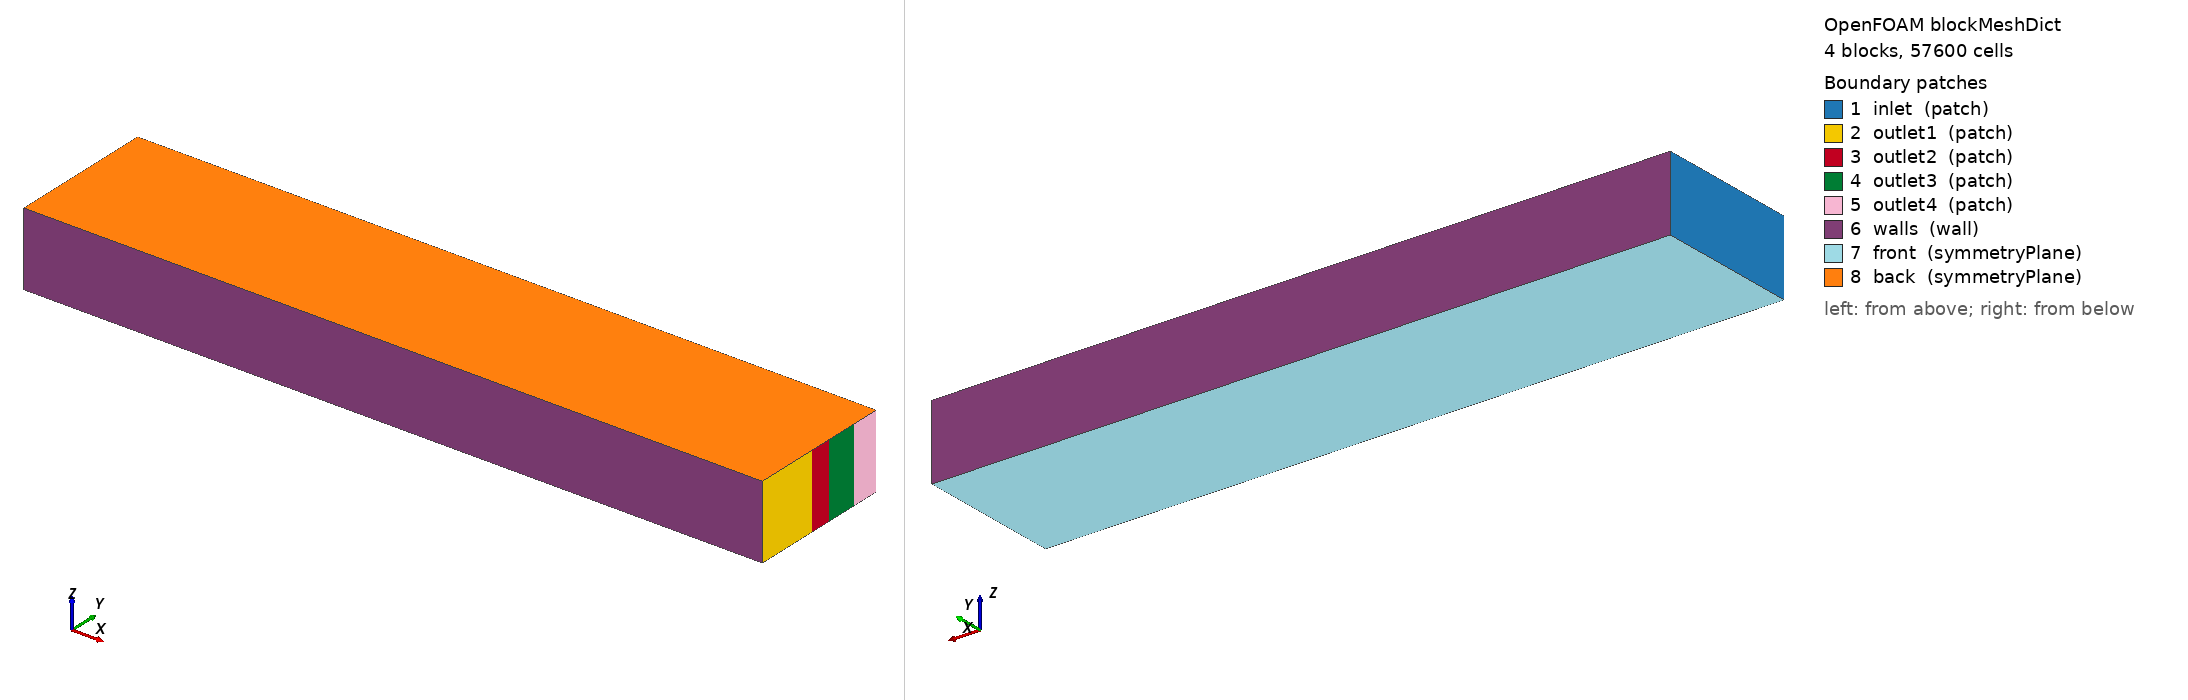

OpenFOAM case: the mesh blockMesh builds from blockMeshDict, 4 block(s), 57600 cells. Boundary patches (legend numbers): 1 inlet (patch), 2 outlet1 (patch), 3 outlet2 (patch), 4 outlet3 (patch), 5 outlet4 (patch), 6 walls (wall), 7 front (symmetryPlane), 8 back (symmetryPlane). Left view from above one corner, right view from below the opposite corner. Boundary conditions: 2 field file(s) under 0/; 8 of 8 drawn patches have an entry in a shipped field file.

=== system/blockMeshDict ===
FoamFile { format ascii; class dictionary; object blockMeshDict; }

convertToMeters 1;

vertices
(





    (0 0 0.0)

    (0 0.08776605478 0.0)

    (0 0.1169808365 0.0)

    (0 0.1605641695 0.0)

    (0 0.2 0.0)


    (1 0 0.0)

    (1 0.08776605478 0.0)

    (1 0.1169808365 0.0)

    (1 0.1605641695 0.0)

    (1 0.2 0.0)


    (0 0 0.1)

    (0 0.08776605478 0.1)

    (0 0.1169808365 0.1)

    (0 0.1605641695 0.1)

    (0 0.2 0.1)


    (1 0 0.1)

    (1 0.08776605478 0.1)

    (1 0.1169808365 0.1)

    (1 0.1605641695 0.1)

    (1 0.2 0.1)

);

blocks
(





    hex (
        0
        5
        6
        1
        10
        15
        16
        11
    )
    (120 21 10)
    simpleGrading (1 1 1)

    hex (
        1
        6
        7
        2
        11
        16
        17
        12
    )
    (120 7 10)
    simpleGrading (1 1 1)

    hex (
        2
        7
        8
        3
        12
        17
        18
        13
    )
    (120 10 10)
    simpleGrading (1 1 1)

    hex (
        3
        8
        9
        4
        13
        18
        19
        14
    )
    (120 10 10)
    simpleGrading (1 1 1)

);

edges ();

boundary
(
    inlet
    {
        type patch;
        faces
        (

            (0 1 11 10)

            (1 2 12 11)

            (2 3 13 12)

            (3 4 14 13)

        );
    }


    outlet1
    {
        type patch;
        faces
        (
            (5 15 16 6)
        );
    }

    outlet2
    {
        type patch;
        faces
        (
            (6 16 17 7)
        );
    }

    outlet3
    {
        type patch;
        faces
        (
            (7 17 18 8)
        );
    }

    outlet4
    {
        type patch;
        faces
        (
            (8 18 19 9)
        );
    }


    walls
    {
        type wall;
        faces
        (
            (0 5 15 10)
            (4 14 19 9)
        );
    }

    front
    {
        type symmetryPlane;
        faces
        (

            (0 5 6 1)

            (1 6 7 2)

            (2 7 8 3)

            (3 8 9 4)

        );
    }

    back
    {
        type symmetryPlane;
        faces
        (

            (10 11 16 15)

            (11 12 17 16)

            (12 13 18 17)

            (13 14 19 18)

        );
    }
);

mergePatchPairs ();


=== system/controlDict ===
FoamFile { format ascii; class dictionary; object controlDict; }

solver          incompressibleFluid;

startFrom       startTime;
startTime       0;
stopAt          endTime;
endTime         50;
deltaT          1;
writeControl    timeStep;
writeInterval   10;
purgeWrite      0;
writeFormat     ascii;
writePrecision  8;
writeCompression off;
timeFormat      general;
timePrecision   8;
runTimeModifiable no;

functions
{
    inletP
    {
        type            surfaceFieldValue;
        libs            ("libfieldFunctionObjects.so");
        writeControl    writeTime;
        writeFields     false;
        regionType      patch;
        name            inlet;
        operation       areaWeightedAverage;
        fields          (p);
    }


    outlet1P
    {
        type            surfaceFieldValue;
        libs            ("libfieldFunctionObjects.so");
        writeControl    writeTime;
        writeFields     false;
        regionType      patch;
        name            outlet1;
        operation       areaWeightedAverage;
        fields          (p);
    }

    outlet1Flow
    {
        type            surfaceFieldValue;
        libs            ("libfieldFunctionObjects.so");
        writeControl    writeTime;
        writeFields     false;
        regionType      patch;
        name            outlet1;
        operation       sum;
        fields          (phi);
    }

    outlet2P
    {
        type            surfaceFieldValue;
        libs            ("libfieldFunctionObjects.so");
        writeControl    writeTime;
        writeFields     false;
        regionType      patch;
        name            outlet2;
        operation       areaWeightedAverage;
        fields          (p);
    }

    outlet2Flow
    {
        type            surfaceFieldValue;
        libs            ("libfieldFunctionObjects.so");
        writeControl    writeTime;
        writeFields     false;
        regionType      patch;
        name            outlet2;
        operation       sum;
        fields          (phi);
    }

    outlet3P
    {
        type            surfaceFieldValue;
        libs            ("libfieldFunctionObjects.so");
        writeControl    writeTime;
        writeFields     false;
        regionType      patch;
        name            outlet3;
        operation       areaWeightedAverage;
        fields          (p);
    }

    outlet3Flow
    {
        type            surfaceFieldValue;
        libs            ("libfieldFunctionObjects.so");
        writeControl    writeTime;
        writeFields     false;
        regionType      patch;
        name            outlet3;
        operation       sum;
        fields          (phi);
    }

    outlet4P
    {
        type            surfaceFieldValue;
        libs            ("libfieldFunctionObjects.so");
        writeControl    writeTime;
        writeFields     false;
        regionType      patch;
        name            outlet4;
        operation       areaWeightedAverage;
        fields          (p);
    }

    outlet4Flow
    {
        type            surfaceFieldValue;
        libs            ("libfieldFunctionObjects.so");
        writeControl    writeTime;
        writeFields     false;
        regionType      patch;
        name            outlet4;
        operation       sum;
        fields          (phi);
    }

}


=== 0/U ===
FoamFile
{
    version     2.0;
    format      ascii;
    class       volVectorField;
    object      U;
}

dimensions      [0 1 -1 0 0 0 0];

internalField   uniform (10.0 0 0);

boundaryField
{
    inlet
    {
        type            fixedValue;
        value           uniform (10.0 0 0);
    }


    outlet1
    {
        type            zeroGradient;
    }

    outlet2
    {
        type            zeroGradient;
    }

    outlet3
    {
        type            zeroGradient;
    }

    outlet4
    {
        type            zeroGradient;
    }


    walls
    {
        type            noSlip;
    }

    front
    {
        type            symmetryPlane;
    }

    back
    {
        type            symmetryPlane;
    }
}


=== 0/p ===
FoamFile
{
    version     2.0;
    format      ascii;
    class       volScalarField;
    object      p;
}

dimensions      [0 2 -2 0 0 0 0];

internalField   uniform 0.0;

boundaryField
{
    inlet
    {
        type            zeroGradient;
    }


    outlet1
    {
        type            fixedValue;
        value           uniform 0.0;
    }

    outlet2
    {
        type            fixedValue;
        value           uniform 0.0;
    }

    outlet3
    {
        type            fixedValue;
        value           uniform 0.0;
    }

    outlet4
    {
        type            fixedValue;
        value           uniform 0.0;
    }


    walls
    {
        type            zeroGradient;
    }

    front
    {
        type            symmetryPlane;
    }

    back
    {
        type            symmetryPlane;
    }
}
